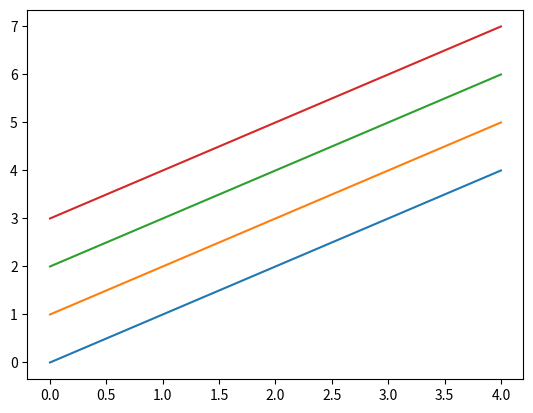
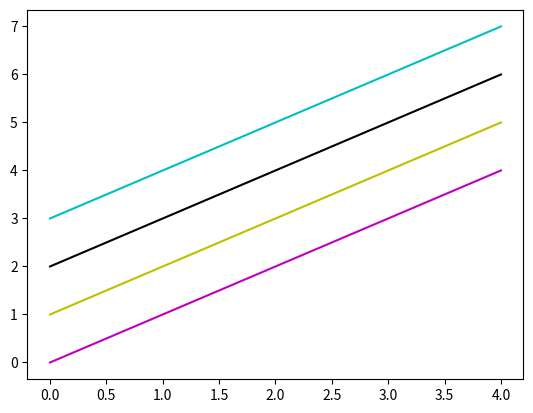
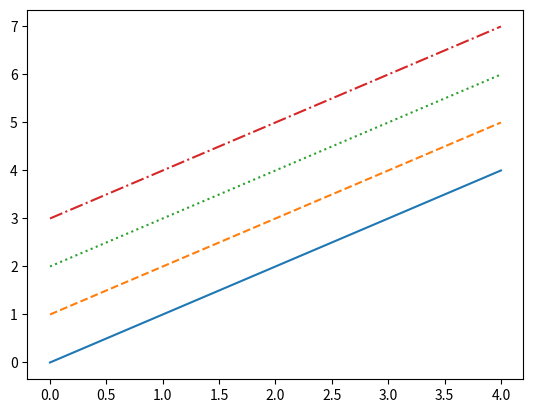
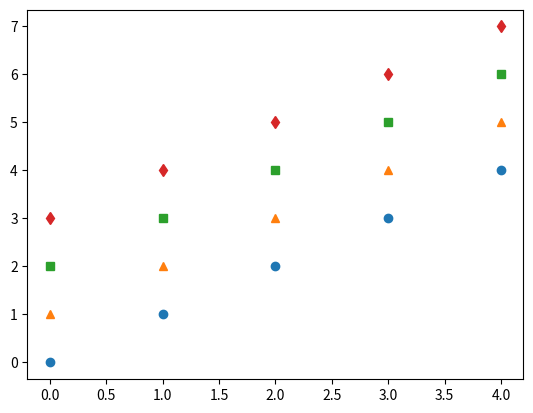

Write the Python code that produced these figures, in order. (Note: this script raises an exception after producing the figures.)
# -*- coding: utf-8 -*-
"""
Created on Mon Nov 16 16:55:47 2020

"""
import numpy as np
import matplotlib.pyplot as plt
import matplotlib.font_manager

# 그래프 꾸미기: fmt 옵션 이용

x = np.arange(0, 5, 1)  # 배열 범위 [0, 5], 1씩 증가
y1 = x
y2 = x + 1
y3 = x + 2
y4 = x + 3

plt.plot(x, y1, x, y2, x, y3, x, y4)
plt.show()

# fmt 옵션: 선 컬러 지정
plt.plot(x, y1, 'm', x, y2, 'y', x, y3, 'k', x, y4, 'c')  # 아래에서부터 1234
plt.show()

# fmt 옵션: 선 스타일 지정
plt.plot(x, y1, '-', x, y2, '--', x, y3, ':', x, y4, '-.')  # 아래에서부터 1234
plt.show()

# fmt 옵션: 마커로 표시
plt.plot(x, y1, 'o', x, y2, '^', x, y3, 's', x, y4, 'd')  # 아래에서부터 1234
plt.show()

# 폰트 변경(한글 출력 가능하도록)
font_list = matplotlib.font_manager.get_fontconfig_fonts()
font_names = [matplotlib.font_manager.FontProperties(fname=fname).get_name() for fname in font_list]

# 사용 가능한 폰트 이름을 생성하는 코드(파일생성o, 동작확인x)
f = open("D:\myPyCode\my_font_list.txt", 'w')
for font_name in font_names:
    f.write(font_name + "\n")
f.close()

# matplotlib에서 사용할 폰트를 한글 폰트로 지정
matplotlib.rcParams['font.family'] = 'Malgun Gothic'
matplotlib.rcParams['axes.unicode_minus'] = False

# fmt 옵션: 선 컬러, 스타일, 마커 다양하게 지정
# 표 라벨, 제목, 격자, 문자열 표시
plt.plot(x, y1, '>--r', x, y2, 's-g', x, y3, 'd:b', x, y4, '-.Xc')  # 아래에서부터 1234
plt.legend(['data1', 'data2', 'data3', 'data4'], loc = 'best')  # 범례 표시
plt.xlabel('X축')  # X축에 라벨 추가 axis-중심선
plt.ylabel('Y축')
plt.title('Graph title')  # 상단 중심에 그래프 타이틀 추가
plt.grid(True)  # 격차 추가
plt.text(2.5, 1, "문자열 출력 가능")
plt.show()
